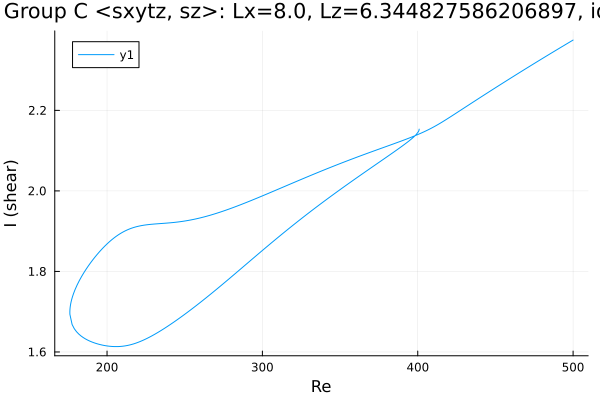

The table this chart was drawn from, first rows:
Re, shear
500.0, 2.375
498.6, 2.371
497.2, 2.368
495.8, 2.365
494.4, 2.362
492.9, 2.358
491.5, 2.355
490.1, 2.352
488.7, 2.349
487.3, 2.345
485.9, 2.342
484.5, 2.339
483, 2.335
481.6, 2.332
480.2, 2.329
478.8, 2.325
477.4, 2.322
476, 2.319
474.6, 2.315
473.2, 2.312
471.7, 2.309
470.3, 2.305
468.9, 2.302
467.5, 2.299
466.1, 2.295
464.7, 2.292
463.3, 2.288
461.8, 2.285
460.4, 2.282
459, 2.278
457.6, 2.275
456.2, 2.271
454.8, 2.268
453.4, 2.264
451.9, 2.261
450.5, 2.257
449.1, 2.254
447.7, 2.25
446.3, 2.247
444.9, 2.243
443.5, 2.24
442, 2.236
440.6, 2.233
439.2, 2.229
437.8, 2.226
436.4, 2.222
435, 2.219
433.6, 2.215
432.1, 2.212
430.7, 2.208
429.3, 2.205
427.9, 2.201
426.5, 2.198
425.1, 2.194
423.7, 2.19
422.2, 2.187
420.8, 2.183
419.4, 2.18
418, 2.177
416.6, 2.173
... 413 more rows
